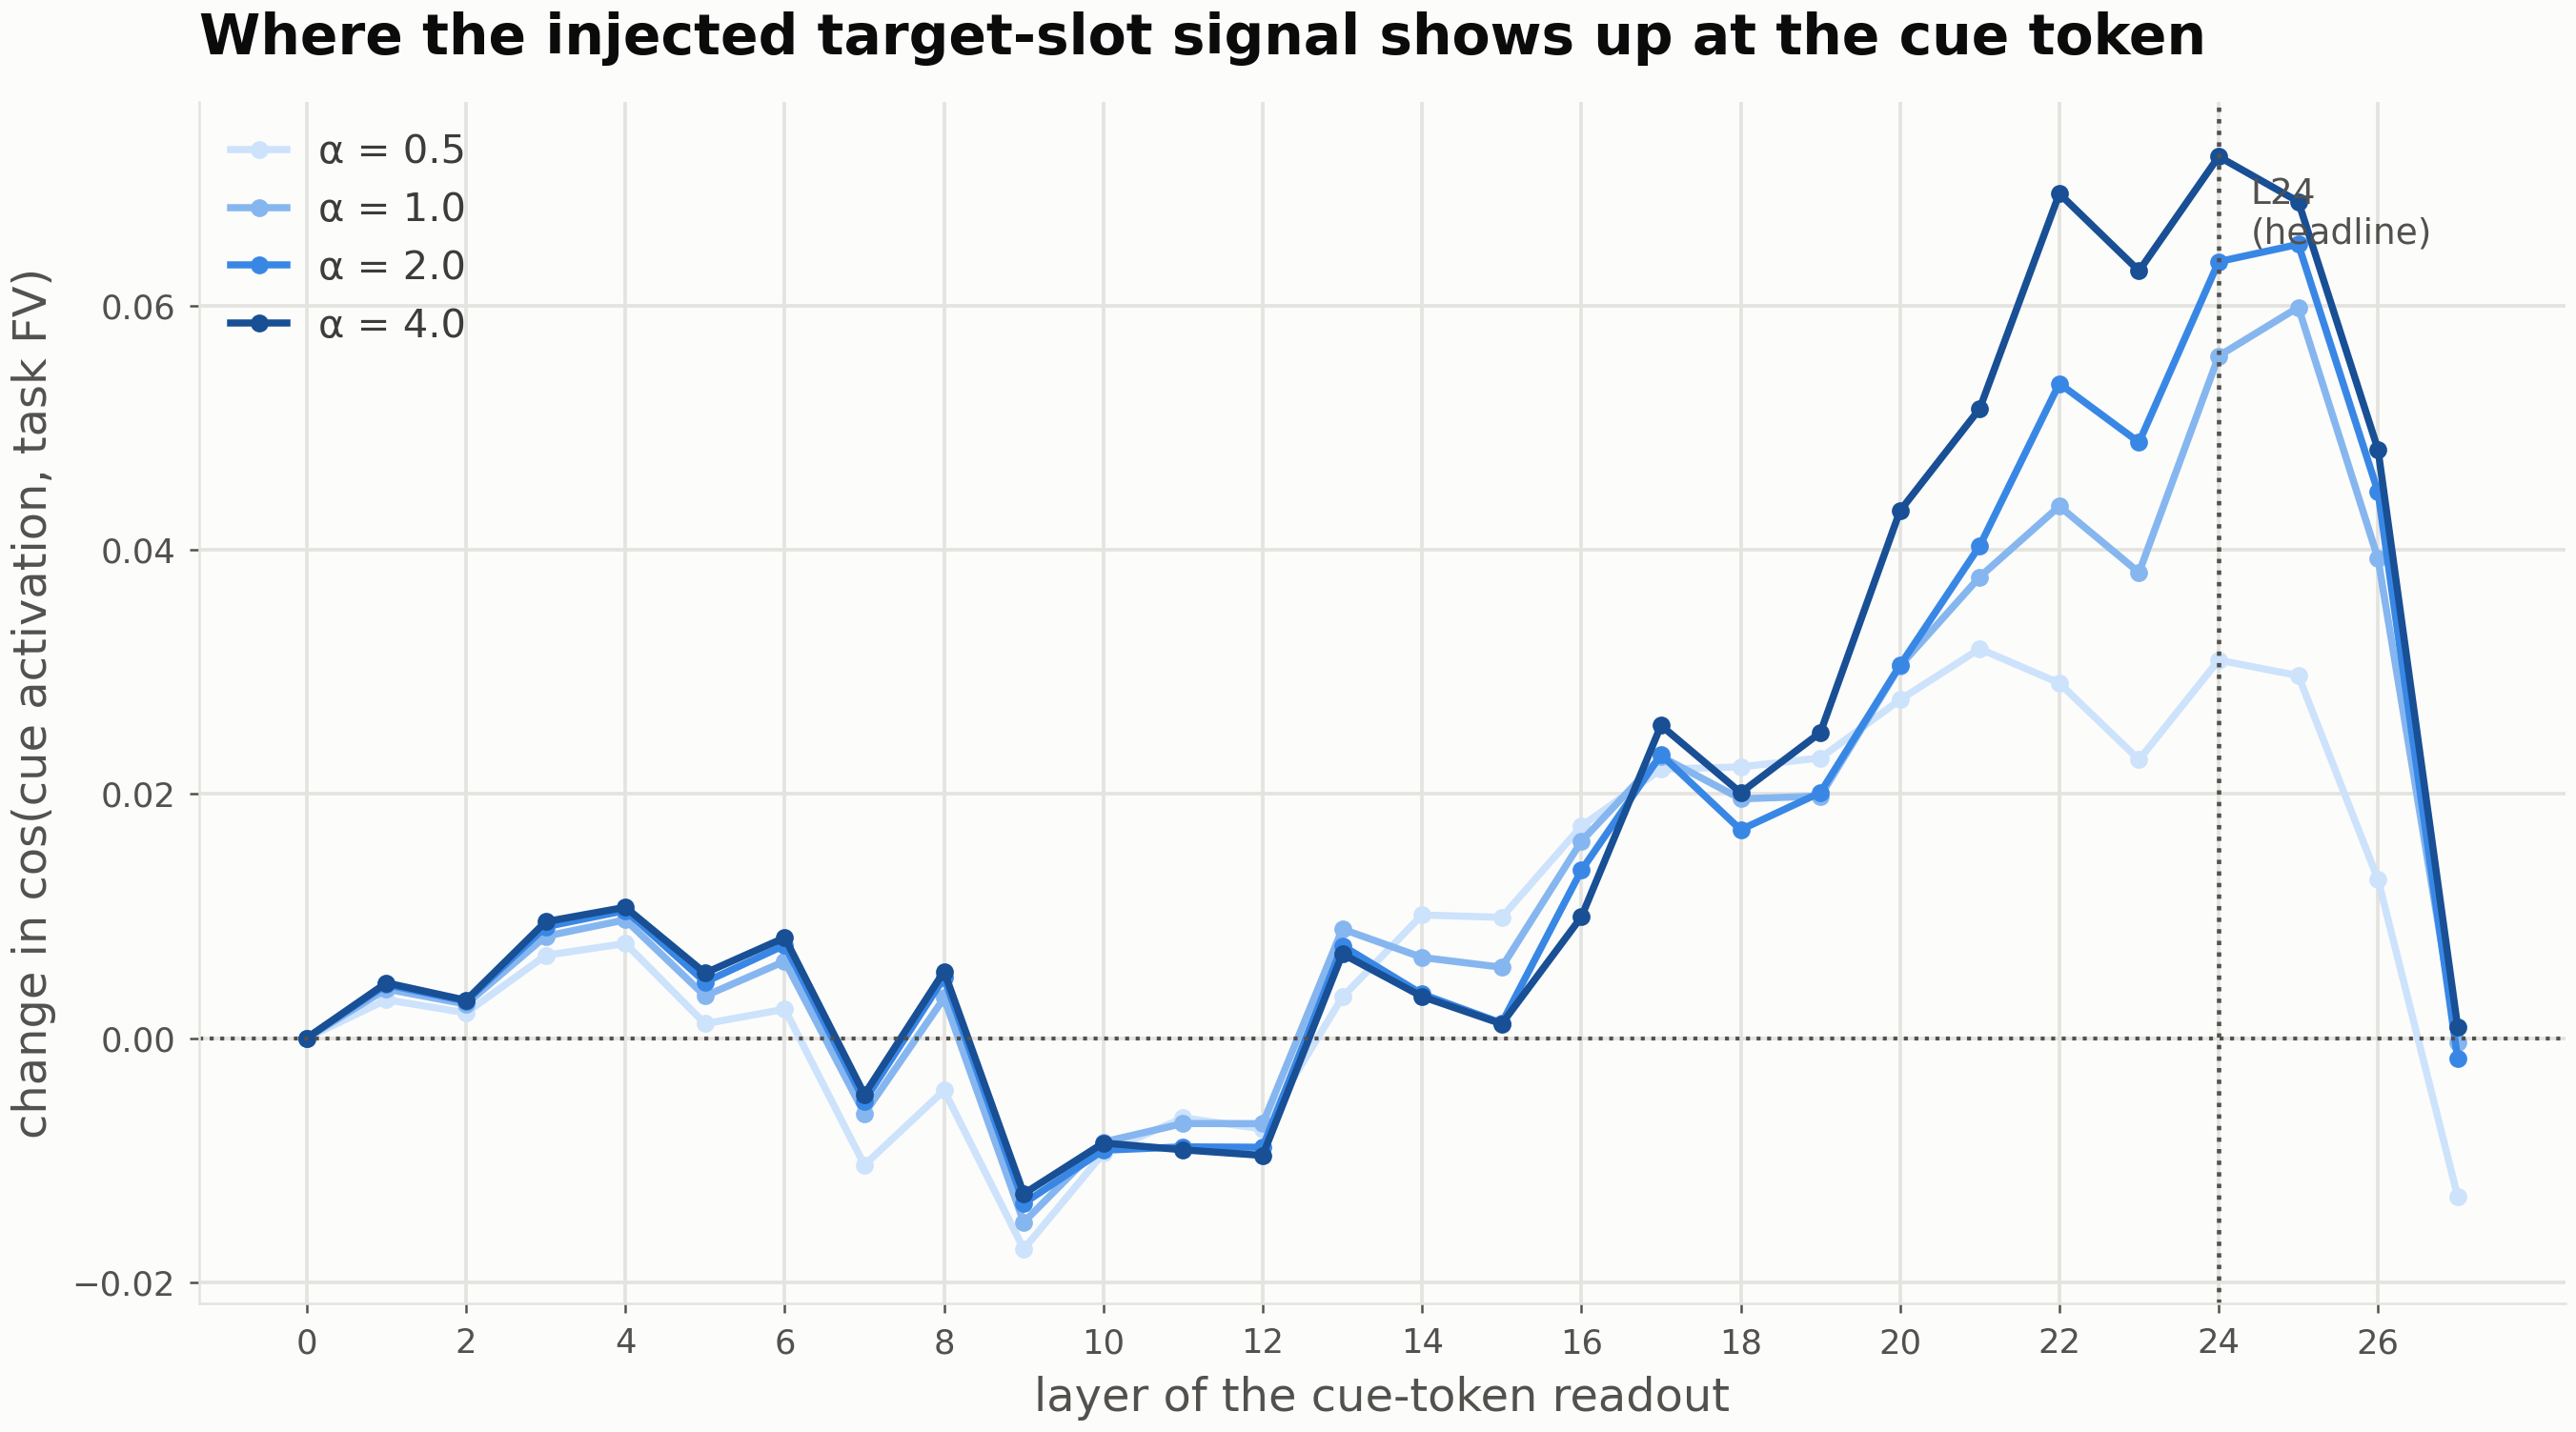

Values plotted in this chart, from the file beside it:
layer, cos_task_a0.0, cos_task_a0.5, cos_task_a1.0, cos_task_a2.0, cos_task_a4.0, d_cos_task_a0.0, d_cos_task_a0.5, d_cos_task_a1.0, d_cos_task_a2.0, d_cos_task_a4.0
0, 0.1757, 0.1757, 0.1757, 0.1757, 0.1757, 0.0, 0.0, 0.0, 0.0, 0.0
1, 0.2136, 0.2168, 0.2177, 0.218, 0.2182, 0.0, 0.00314, 0.00402, 0.00438, 0.00452
2, 0.2423, 0.2444, 0.2451, 0.2453, 0.2454, 0.0, 0.00206, 0.00277, 0.00301, 0.00309
3, 0.1683, 0.1751, 0.1767, 0.1775, 0.1779, 0.0, 0.00678, 0.00834, 0.00912, 0.00953
4, 0.1882, 0.196, 0.1979, 0.1987, 0.1989, 0.0, 0.00774, 0.00968, 0.01044, 0.01071
5, 0.1915, 0.1926, 0.1949, 0.1961, 0.1968, 0.0, 0.00117, 0.00345, 0.00459, 0.00532
6, 0.2114, 0.2137, 0.2177, 0.219, 0.2196, 0.0, 0.00237, 0.00629, 0.00761, 0.00822
7, 0.2282, 0.2178, 0.2221, 0.2231, 0.2236, 0.0, -0.01041, -0.00619, -0.00515, -0.00462
8, 0.1982, 0.1939, 0.2015, 0.2032, 0.2037, 0.0, -0.00429, 0.00328, 0.00494, 0.00546
9, 0.2799, 0.2626, 0.2648, 0.2664, 0.2671, 0.0, -0.01728, -0.01509, -0.01354, -0.01276
10, 0.2883, 0.2789, 0.2798, 0.2792, 0.2797, 0.0, -0.00943, -0.00851, -0.00919, -0.00859
11, 0.3076, 0.301, 0.3006, 0.2986, 0.2984, 0.0, -0.00654, -0.007, -0.00891, -0.00916
12, 0.3101, 0.3026, 0.3031, 0.3011, 0.3005, 0.0, -0.00744, -0.00701, -0.00895, -0.00961
13, 0.2923, 0.2957, 0.3012, 0.2999, 0.2992, 0.0, 0.00336, 0.00893, 0.00757, 0.00689
14, 0.3376, 0.3477, 0.3442, 0.3412, 0.341, 0.0, 0.01008, 0.0066, 0.0036, 0.0034
15, 0.3225, 0.3324, 0.3283, 0.3237, 0.3237, 0.0, 0.00988, 0.0058, 0.00122, 0.00116
16, 0.3286, 0.3459, 0.3447, 0.3423, 0.3385, 0.0, 0.01735, 0.01611, 0.01374, 0.00992
17, 0.3437, 0.3657, 0.3667, 0.3669, 0.3693, 0.0, 0.02201, 0.02306, 0.02321, 0.0256
18, 0.3539, 0.3761, 0.3735, 0.371, 0.374, 0.0, 0.02221, 0.01959, 0.01706, 0.02009
19, 0.3599, 0.3829, 0.3798, 0.38, 0.385, 0.0, 0.02294, 0.01982, 0.0201, 0.02502
20, 0.3563, 0.384, 0.3867, 0.3868, 0.3994, 0.0, 0.02771, 0.03047, 0.03053, 0.04318
21, 0.3407, 0.3725, 0.3784, 0.381, 0.3922, 0.0, 0.03188, 0.03776, 0.04031, 0.05154
22, 0.3409, 0.37, 0.3845, 0.3946, 0.4101, 0.0, 0.02907, 0.04355, 0.0536, 0.06916
23, 0.3633, 0.3861, 0.4014, 0.4121, 0.4261, 0.0, 0.02279, 0.03812, 0.04879, 0.06283
24, 0.3906, 0.4216, 0.4465, 0.4542, 0.4628, 0.0, 0.03095, 0.05586, 0.06359, 0.07219
25, 0.3857, 0.4154, 0.4455, 0.4507, 0.4542, 0.0, 0.02968, 0.05985, 0.065, 0.0685
26, 0.4088, 0.4218, 0.4481, 0.4535, 0.457, 0.0, 0.01298, 0.03926, 0.04473, 0.0482
27, 0.106, 0.09301, 0.1056, 0.1043, 0.1069, 0.0, -0.01297, -0.00035, -0.0017, 0.0009
